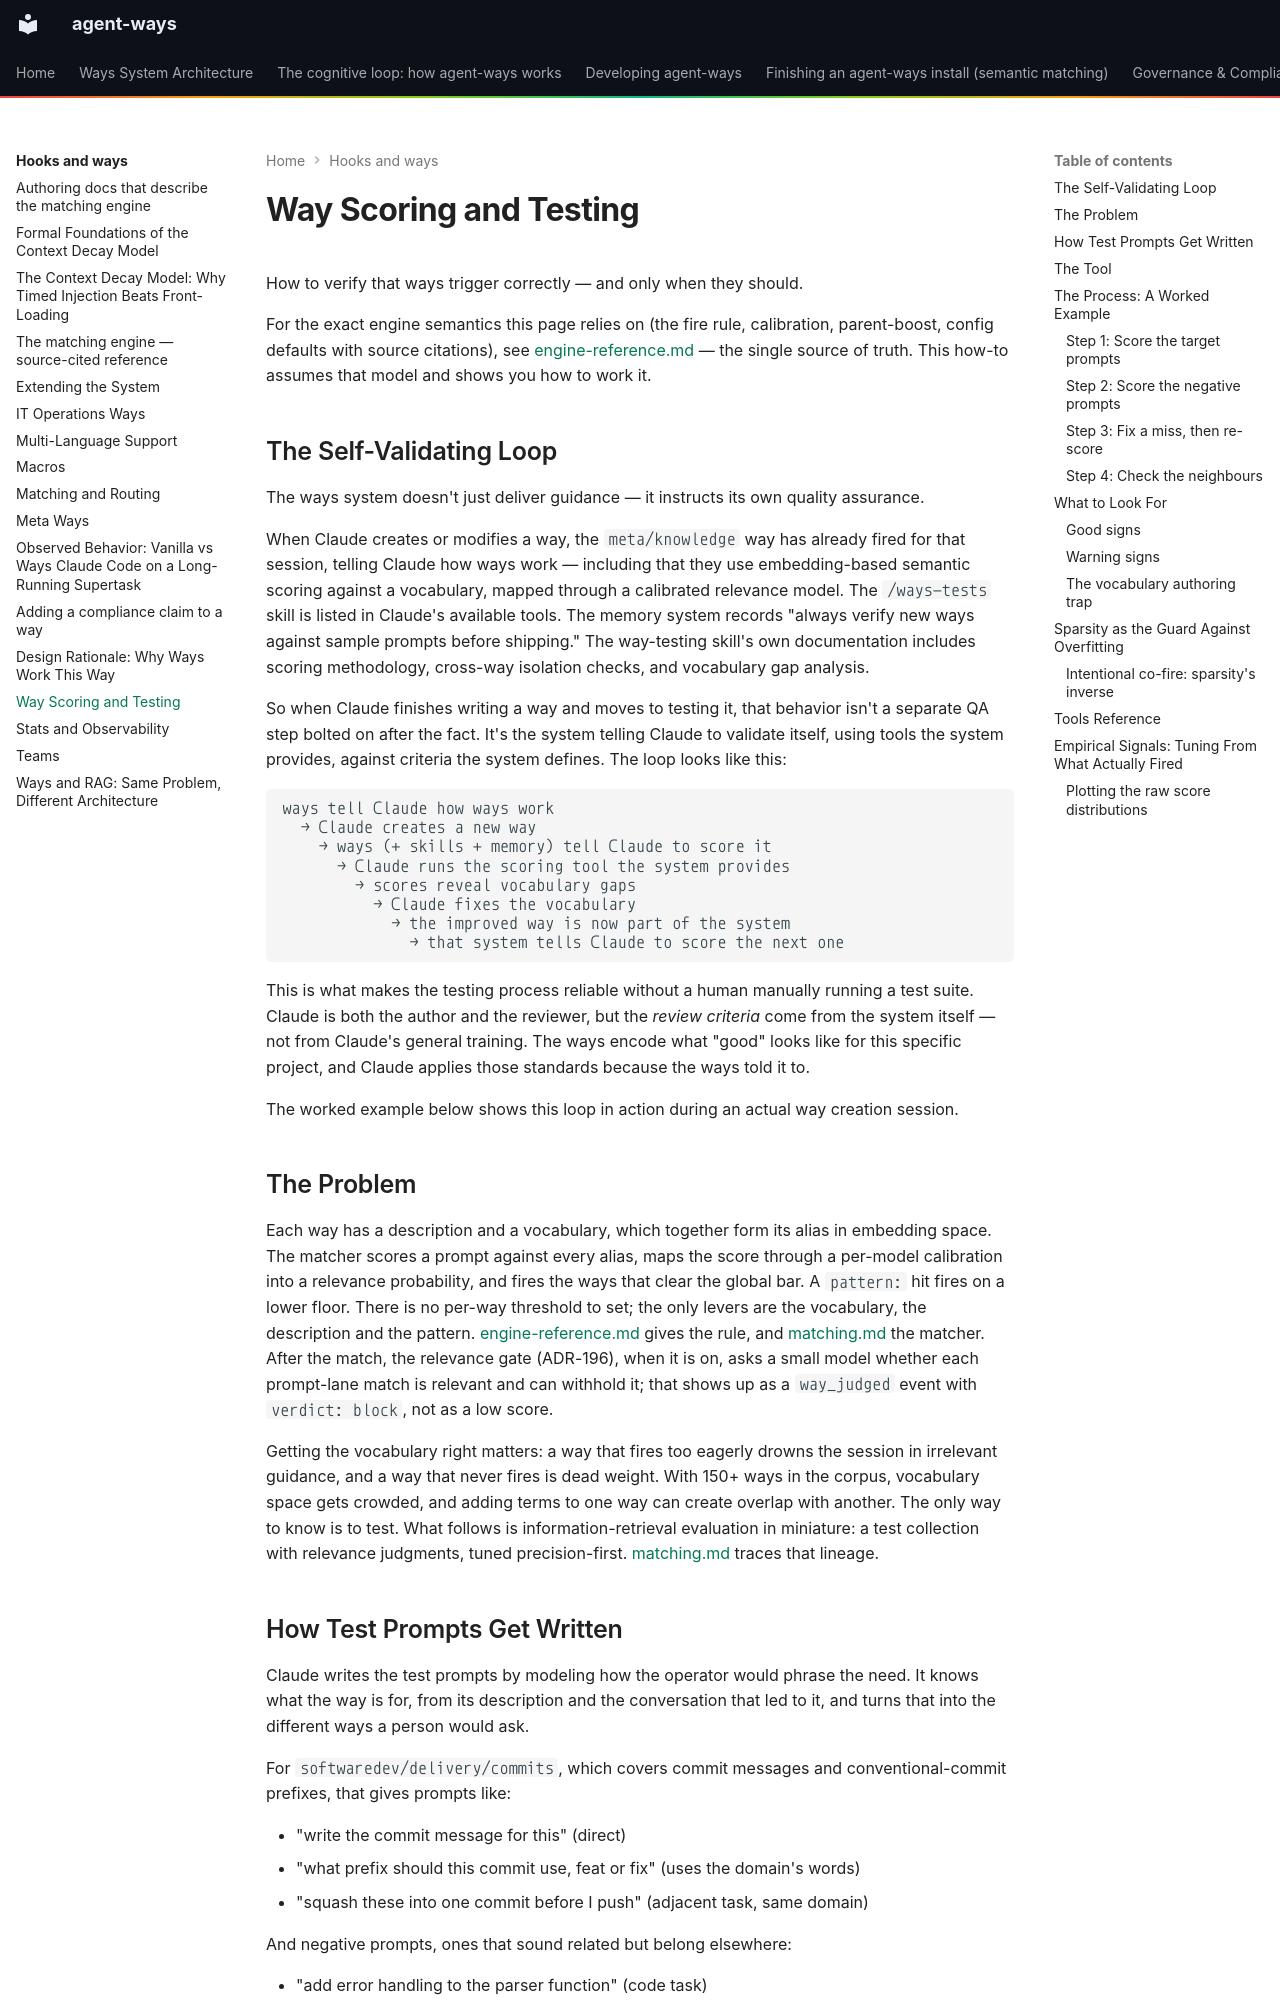

repository: aaronsb/agent-ways · page: hooks-and-ways/scoring-and-testing/index.html · generator: mkdocs

# Way Scoring and Testing

How to verify that ways trigger correctly — and only when they should.

For the exact engine semantics this page relies on (the fire rule, calibration,
parent-boost, config defaults with source citations), see
[engine-reference.md](engine-reference.md) — the single source of truth. This
how-to assumes that model and shows you how to work it.

## The Self-Validating Loop

The ways system doesn't just deliver guidance — it instructs its own quality assurance.

When Claude creates or modifies a way, the `meta/knowledge` way has already fired for that session, telling Claude how ways work — including that they use embedding-based semantic scoring against a vocabulary, mapped through a calibrated relevance model. The `/ways-tests` skill is listed in Claude's available tools. The memory system records "always verify new ways against sample prompts before shipping." The way-testing skill's own documentation includes scoring methodology, cross-way isolation checks, and vocabulary gap analysis.

So when Claude finishes writing a way and moves to testing it, that behavior isn't a separate QA step bolted on after the fact. It's the system telling Claude to validate itself, using tools the system provides, against criteria the system defines. The loop looks like this:

```text
ways tell Claude how ways work
  → Claude creates a new way
    → ways (+ skills + memory) tell Claude to score it
      → Claude runs the scoring tool the system provides
        → scores reveal vocabulary gaps
          → Claude fixes the vocabulary
            → the improved way is now part of the system
              → that system tells Claude to score the next one
```

This is what makes the testing process reliable without a human manually running a test suite. Claude is both the author and the reviewer, but the *review criteria* come from the system itself — not from Claude's general training. The ways encode what "good" looks like for this specific project, and Claude applies those standards because the ways told it to.

The worked example below shows this loop in action during an actual way creation session.

## The Problem

Each way has a description and a vocabulary, which together form its alias in embedding space. The matcher scores a prompt against every alias, maps the score through a per-model calibration into a relevance probability, and fires the ways that clear the global bar. A `pattern:` hit fires on a lower floor. There is no per-way threshold to set; the only levers are the vocabulary, the description and the pattern. [engine-reference.md](engine-reference.md) gives the rule, and [matching.md](matching.md) the matcher. After the match, the relevance gate (ADR-196), when it is on, asks a small model whether each prompt-lane match is relevant and can withhold it; that shows up as a `way_judged` event with `verdict: block`, not as a low score.

Getting the vocabulary right matters: a way that fires too eagerly drowns the session in irrelevant guidance, and a way that never fires is dead weight. With 150+ ways in the corpus, vocabulary space gets crowded, and adding terms to one way can create overlap with another. The only way to know is to test. What follows is information-retrieval evaluation in miniature: a test collection with relevance judgments, tuned precision-first. [matching.md](matching.md#what-this-actually-is) traces that lineage.
